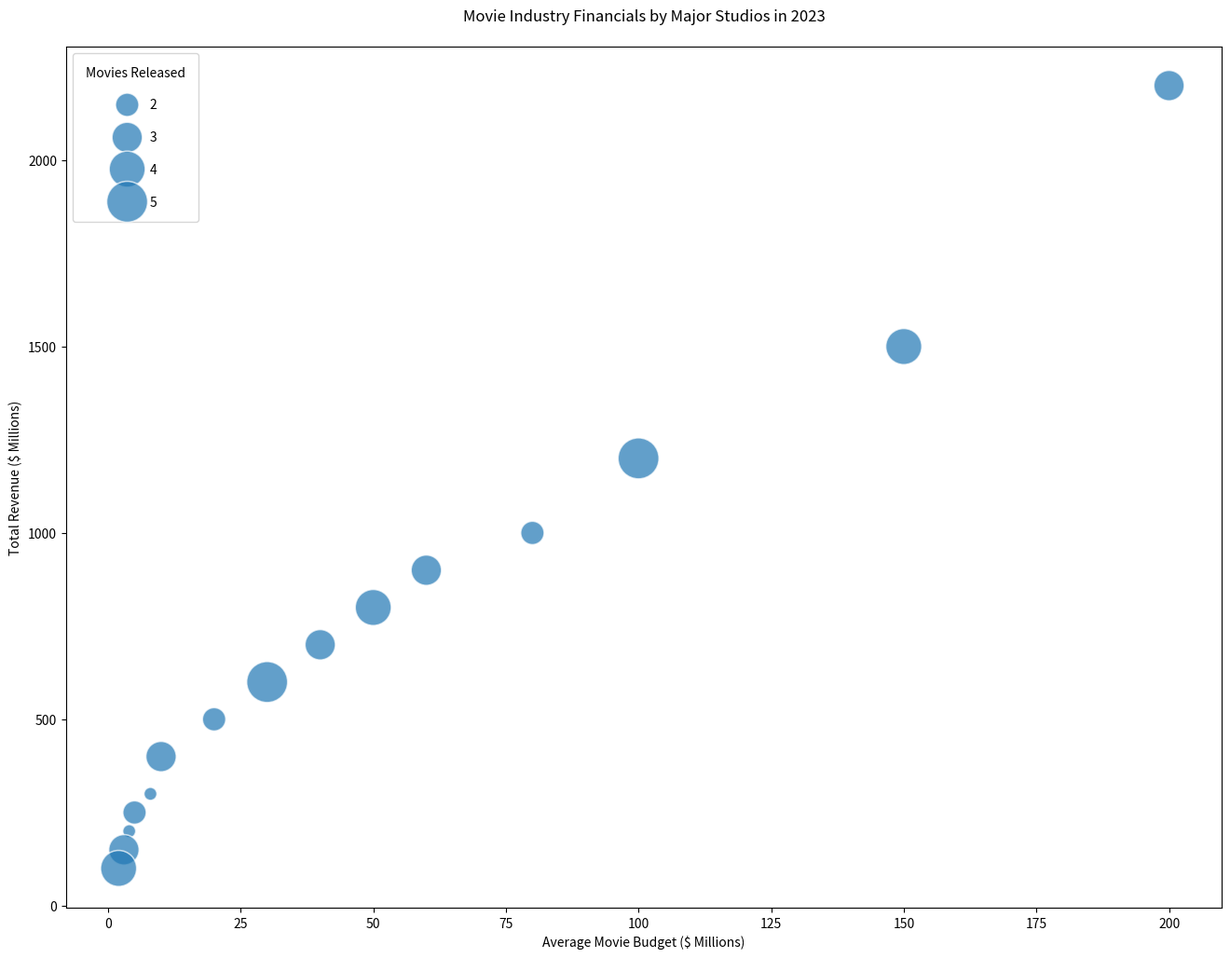

Write Python code to recreate this figure.

import pandas as pd
import seaborn as sns
import matplotlib.pyplot as plt

data = pd.DataFrame({
    "Manufacturer": ["Marvel Studios", "Warner Bros", "Universal Pictures", "Disney", "Paramount",
                     "Sony Pictures", "20th Century Studios", "Lionsgate", "MGM", "New Line Cinema",
                     "DreamWorks", "Focus Features", "STX Entertainment", "A24", "Blumhouse"],
    "Revenue": [2200, 1500, 1200, 1000, 900, 800, 700, 600, 500, 400, 300, 250, 200, 150, 100],
    "Budget": [200, 150, 100, 80, 60, 50, 40, 30, 20, 10, 8, 5, 4, 3, 2],
    "BoxOffice": [2800, 2200, 1700, 1600, 1400, 1200, 900, 800, 700, 500, 400, 350, 300, 250, 200],
    "MoviesReleased": [3, 4, 5, 2, 3, 4, 3, 5, 2, 3, 1, 2, 1, 3, 4],
})

plt.figure(figsize=(16, 12))
bubble_chart = sns.scatterplot(data=data, x="Budget", y="Revenue", size="MoviesReleased",
                               sizes=(100, 1000), alpha=0.7, palette=["#FF5733", "#33FF57", "#3357FF", 
                               "#8357FF", "#FF57B9", "#57FFC8", "#FFDA57", "#7CFF57",
                               "#578AFF", "#EF57FF", "#FF5757", "#57FFBE", "#57D2FF",
                               "#FF9D57", "#A7FF57"])

bubble_chart.set_xlabel("Average Movie Budget ($ Millions)")
bubble_chart.set_ylabel("Total Revenue ($ Millions)")
bubble_chart.set_title("Movie Industry Financials by Major Studios in 2023", pad=20)

h, lbls = bubble_chart.get_legend_handles_labels()
bubble_chart.legend(h[1:5], lbls[1:5], title="Movies Released", borderpad=1, loc='upper left', labelspacing=1.5)

plt.show()
